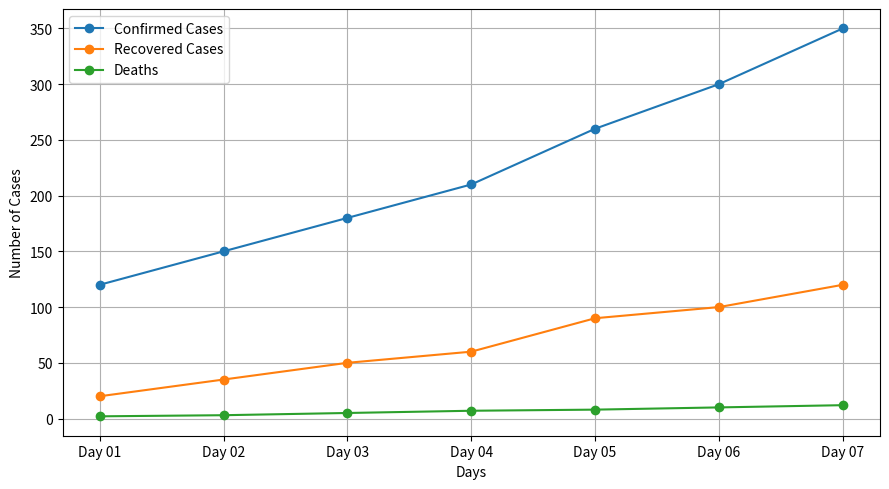

Source code (Python):
import matplotlib.pyplot as plt

days = ["Day 01", "Day 02", "Day 03", "Day 04", "Day 05", "Day 06", "Day 07"]

confirmed = [120, 150, 180, 210, 260, 300, 350]
recovered = [20, 35, 50, 60, 90, 100, 120]
deaths = [2, 3, 5, 7, 8, 10, 12]

plt.figure(figsize=(9, 5))

plt.plot(days, confirmed, marker='o', label="Confirmed Cases")
plt.plot(days, recovered, marker='o', label="Recovered Cases")
plt.plot(days, deaths, marker='o', label="Deaths")

plt.xlabel("Days")
plt.ylabel("Number of Cases")
plt.legend()
plt.grid(True)
plt.tight_layout()
plt.show()
